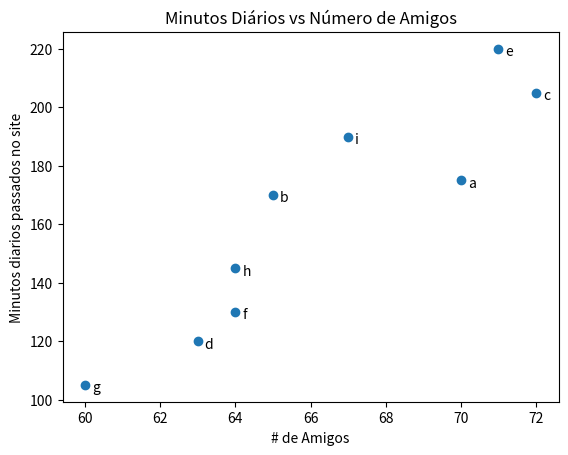

Recreate this plot in Python.
from matplotlib import pyplot as plt

"""
Um grafico de Disperção é a escolha certa para visualizar o relacionamento entre dois pares de conjuntos de dados.

EX: O relacionamento entre o número de amigos que seus usuários tem e o número de minutos que eles passam no site por dia
"""

friends = [70, 65, 72, 63, 71, 64, 60, 64, 67]
minutes = [175, 170, 205, 120, 220, 130, 105, 145, 190]
labels = ['a', 'b', 'c', 'd', 'e', 'f', 'g', 'h', 'i']

plt.scatter(friends, minutes) #Desenha o grafico de disperção (x, y)

#Nomeia cada posição
for label, friend_count, minute_count in zip(labels, friends, minutes):
    plt.annotate(label,
                        xy = (friend_count, minute_count), #Coloca o rotulo com sua posição
                        xytext = (5, -5), #mas compensa um pouco
                        textcoords = 'offset points')
                        
plt.title("Minutos Diários vs Número de Amigos")

plt.xlabel("# de Amigos")

plt.ylabel("Minutos diarios passados no site")

plt.show()